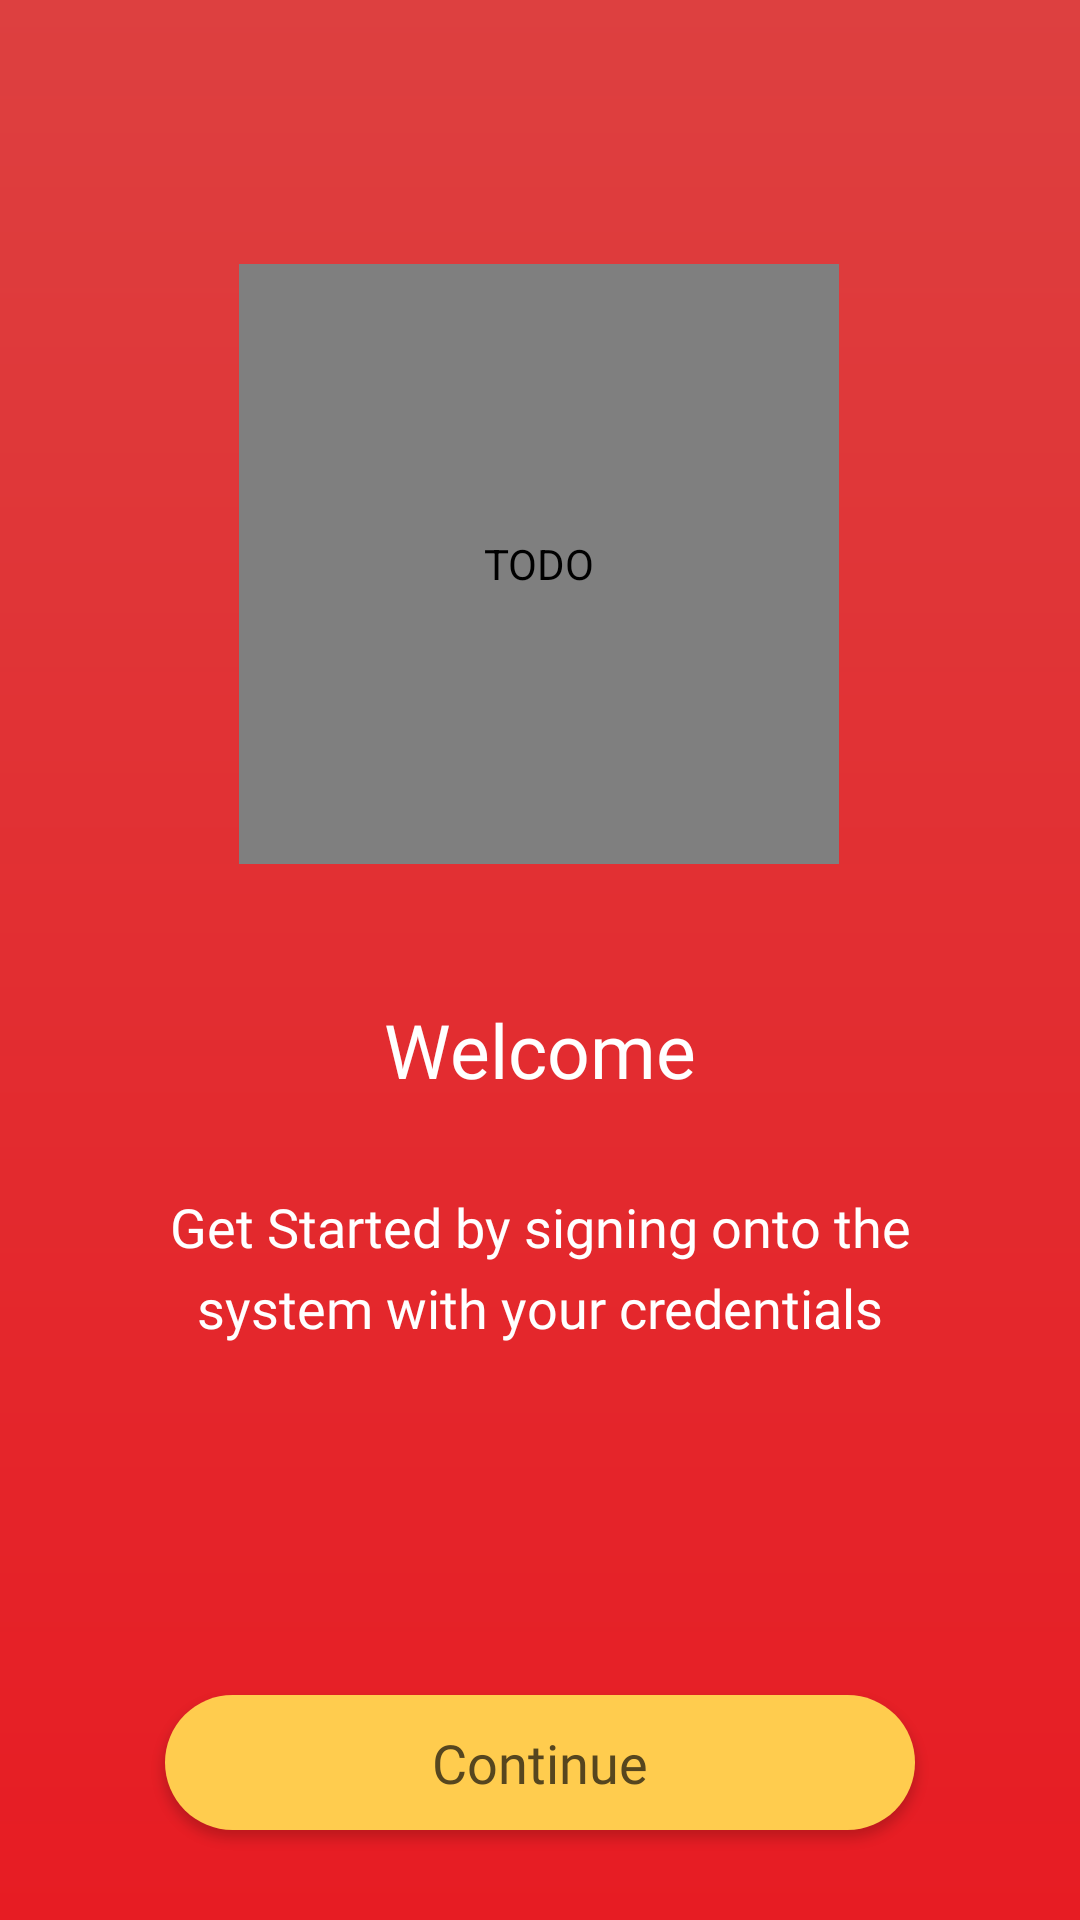

The Android layout XML behind this screen, and the referenced resources:
<!-- AndroidManifest.xml: activity theme NoActionBarFullScreen -->
<!-- res/layout/activity_on_boarding_screen_one.xml -->
<?xml version="1.0" encoding="utf-8"?>
<android.support.constraint.ConstraintLayout
    xmlns:android="http://schemas.android.com/apk/res/android"
    xmlns:app="http://schemas.android.com/apk/res-auto"
    xmlns:tools="http://schemas.android.com/tools"
    android:layout_width="match_parent"
    android:layout_height="match_parent"
    android:background="@drawable/onboarding_screen_bg_one"
    tools:context=".ui.OnBoardingScreenOneActivity">

    <de.hdodenhof.circleimageview.CircleImageView
        android:id="@+id/circularImageView"
        android:layout_width="200dp"
        android:layout_height="200dp"
        android:src="@drawable/first_icon"
        android:layout_marginTop="88dp"
        app:civ_border_color="@color/deep_red"
        app:civ_border_width="0.5dp"
        app:layout_constraintStart_toStartOf="parent"
        app:layout_constraintEnd_toEndOf="parent"
        app:layout_constraintTop_toTopOf="parent"
        app:layout_constraintHorizontal_bias="0.497"
        android:contentDescription="@string/todo" />

    <TextView
        android:id="@+id/title"
        android:layout_width="wrap_content"
        android:layout_height="wrap_content"
        android:text="@string/title_welcome"
        android:textColor="@color/colorWhite"
        android:textSize="25sp"
        android:fontFamily="@font/lato_bold"
        android:padding="5dp"
        android:layout_marginStart="8dp"
        android:layout_marginEnd="8dp"
        android:layout_marginTop="40dp"
        app:layout_constraintTop_toBottomOf="@+id/circularImageView"
        app:layout_constraintStart_toStartOf="parent"
        app:layout_constraintEnd_toEndOf="parent"/>

    <TextView
        android:id="@+id/body"
        android:layout_width="300dp"
        android:layout_height="wrap_content"
        android:text="@string/text_welcome_body"
        android:textColor="@color/colorWhite"
        android:textSize="18sp"
        android:fontFamily="@font/lato"
        android:padding="5dp"
        android:layout_marginStart="8dp"
        android:layout_marginEnd="8dp"
        android:layout_marginTop="20dp"
        android:textAlignment="center"
        android:lineSpacingExtra="6dp"
        app:layout_constraintTop_toBottomOf="@+id/title"
        app:layout_constraintStart_toStartOf="parent"
        app:layout_constraintEnd_toEndOf="parent"/>

    <Button
        android:id="@+id/btn_continue"
        android:layout_width="250dp"
        android:layout_height="45dp"
        android:layout_margin="30dp"
        android:padding="5dp"
        android:text="@string/text_continue"
        android:textColor="@color/button_text_color"
        android:textAllCaps="false"
        android:textSize="18sp"
        android:fontFamily="@font/lato"
        android:background="@drawable/circular_button_1"
        app:layout_constraintHorizontal_bias="0.497"
        app:layout_constraintBottom_toBottomOf="parent"
        app:layout_constraintStart_toStartOf="parent"
        app:layout_constraintEnd_toEndOf="parent"/>

</android.support.constraint.ConstraintLayout>
<!-- resources referenced by this layout -->
<resources>
  <color name="button_text_color">#56461F</color>
  <color name="colorWhite">#FFFFFF</color>
  <color name="deep_red">#DD4040</color>
  <!-- drawable circular_button_1 (drawable) -->
  <?xml version="1.0" encoding="utf-8"?>
  <shape xmlns:android="http://schemas.android.com/apk/res/android">
  
      <solid
          android:color="@color/yellow"/>
  
      <corners
          android:radius="200dp"/>
  
  </shape>
  <!-- drawable first_icon: png bitmap (drawable, 32897 bytes) -->
  <!-- drawable onboarding_screen_bg_one (drawable) -->
  <?xml version="1.0" encoding="utf-8"?>
  <shape xmlns:android="http://schemas.android.com/apk/res/android">
  
      <gradient
          android:angle="270"
          android:startColor="@color/deep_red"
          android:endColor="@color/red"/>
  
  </shape>
  <string name="text_continue" translatable="false">Continue</string>
  <string name="text_welcome_body" translatable="false">
          Get Started by signing onto the system with your credentials
      </string>
  <string name="title_welcome" translatable="false">Welcome</string>
  <string name="todo" translatable="false">TODO</string>
  <style name="NoActionBarFullScreen" parent="Theme.AppCompat.Light.NoActionBar">
          
          
          <item name="android:windowFullscreen">true</item>
          <item name="actionOverflowButtonStyle">@style/actionOverflowButtonStyle</item>
          <item name="android:statusBarColor">@android:color/darker_gray</item>
          <item name="colorPrimary">@color/colorPrimary</item>
          <item name="colorPrimaryDark">@color/colorPrimaryDark</item>
          <item name="colorAccent">@color/colorPrimary</item>
      </style>
  <color name="yellow">#FFCC4E</color>
  <color name="red">#E71C23</color>
  <style name="actionOverflowButtonStyle" parent="@style/Widget.AppCompat.ActionButton.Overflow">
          <item name="android:tint">@color/colorWhite</item>
      </style>
  <color name="colorPrimary">#DD4848</color>
  <color name="colorPrimaryDark">#DD4040</color>
</resources>
